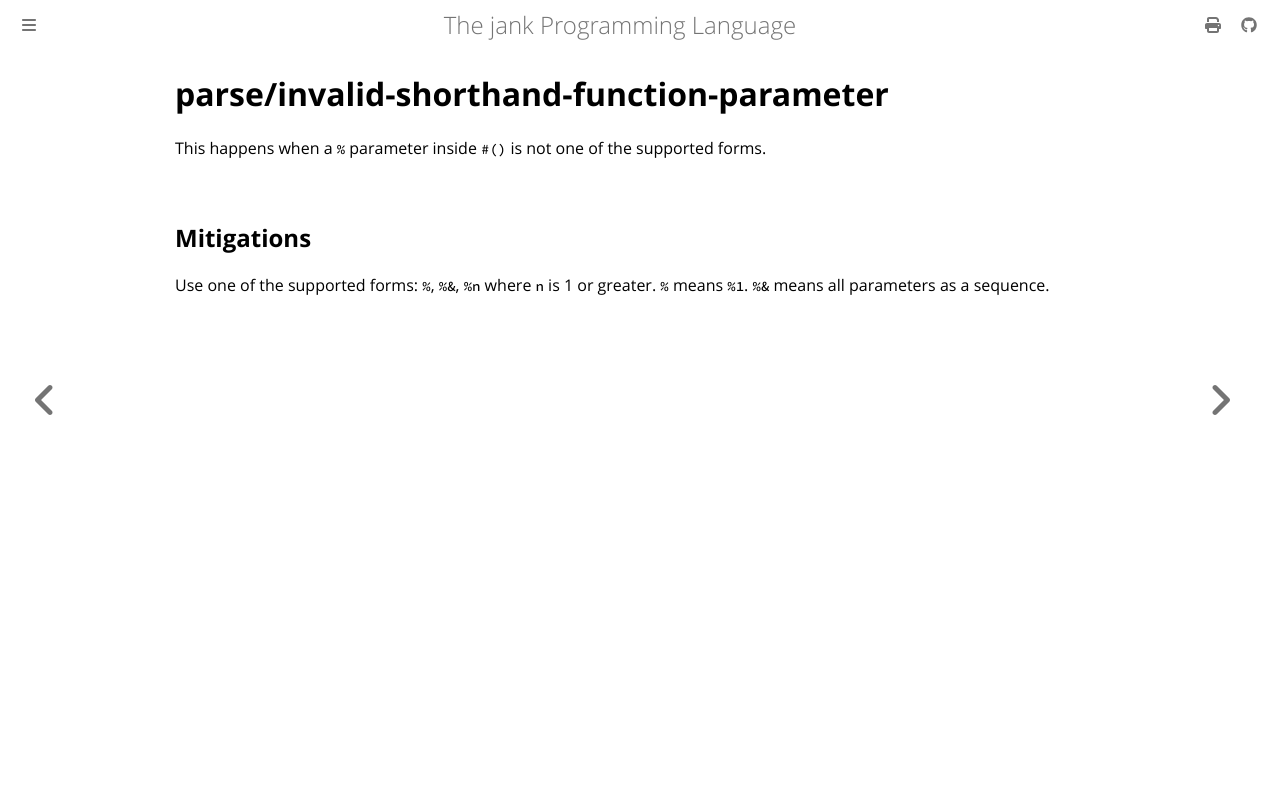

repository: jank-lang/jank · page: reference/error/parse/invalid-shorthand-function-parameter.html · generator: mdbook

# parse/invalid-shorthand-function-parameter

This happens when a `%` parameter inside `#()` is not one of the supported forms.

## Mitigations
Use one of the supported forms: `%`, `%&`, `%n` where `n` is 1 or greater. `%` means `%1`. `%&` means all parameters as a sequence.
